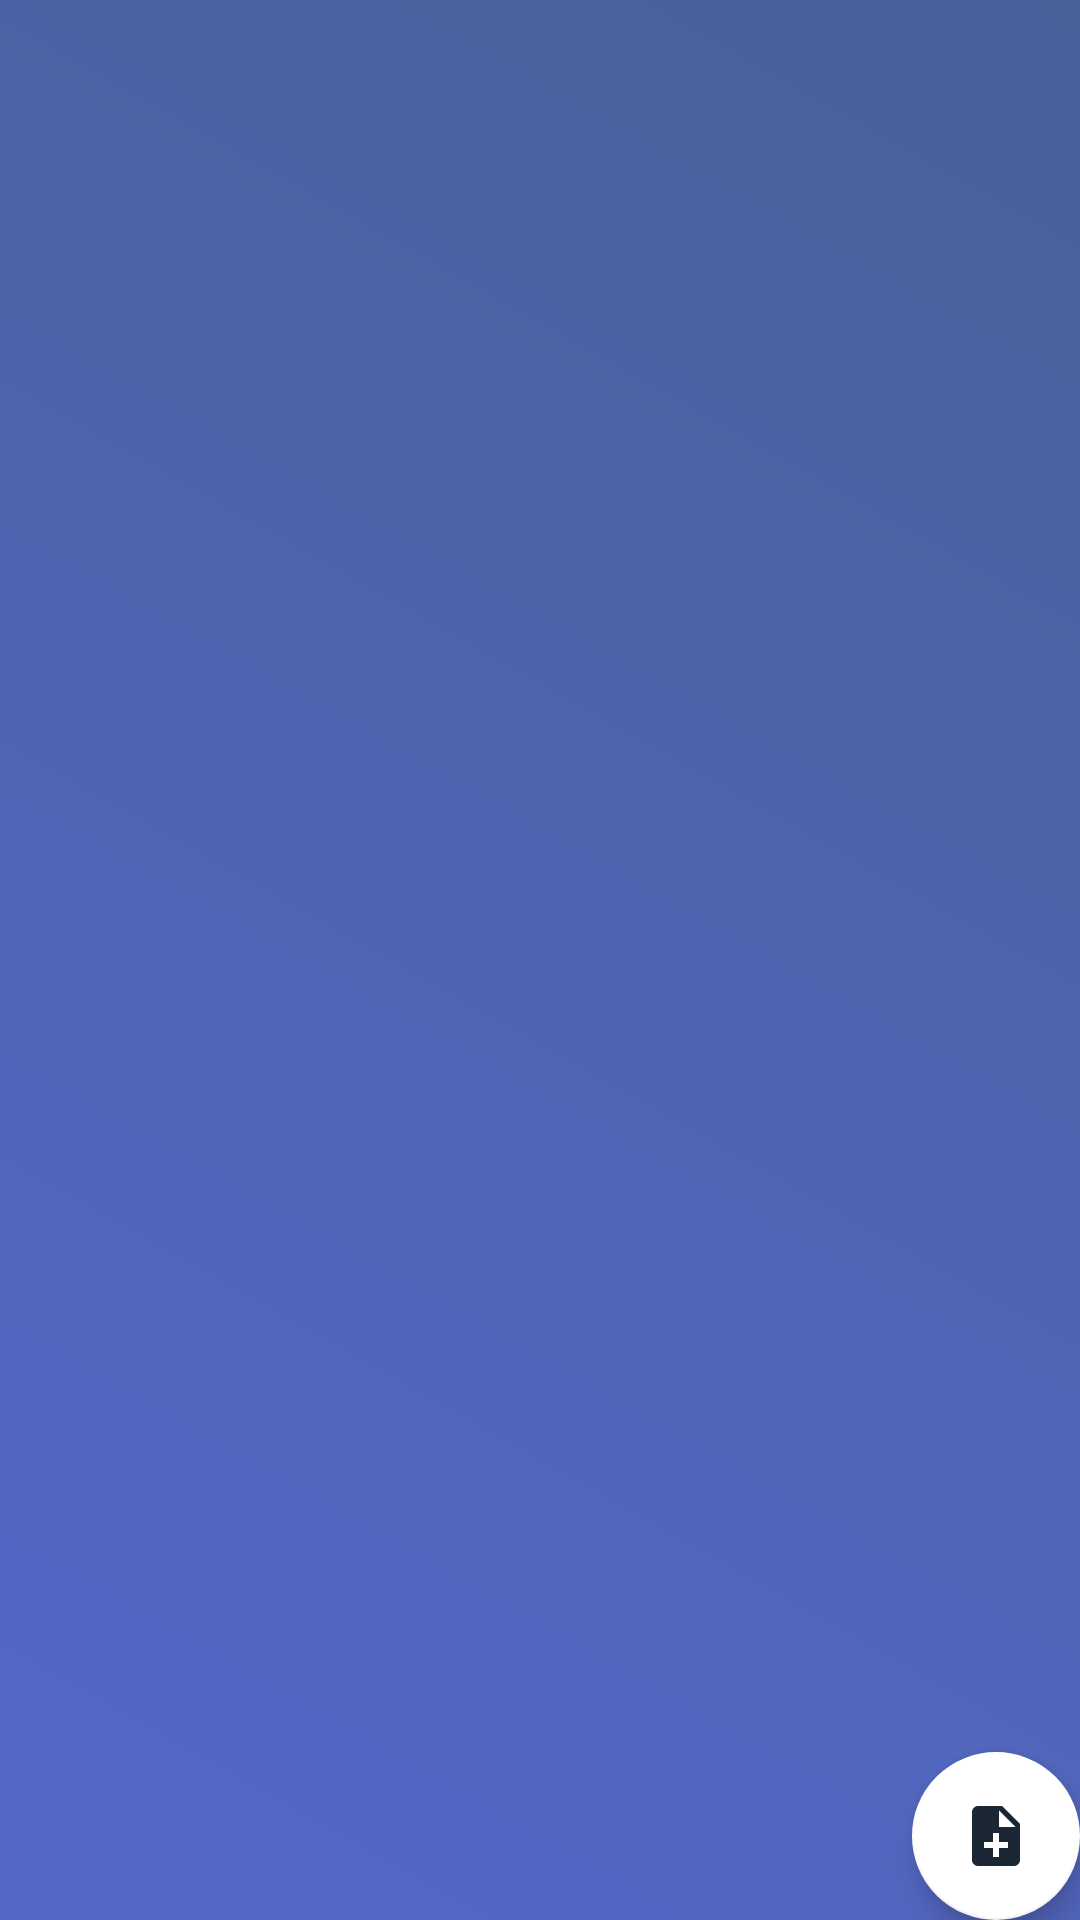

This screen was rendered from an Android layout file. Write that file and the resources it references.
<!-- AndroidManifest.xml: application theme AppTheme -->
<!-- res/layout/fragment_notifications.xml -->
<?xml version="1.0" encoding="utf-8"?>
<androidx.coordinatorlayout.widget.CoordinatorLayout xmlns:android="http://schemas.android.com/apk/res/android"
    xmlns:app="http://schemas.android.com/apk/res-auto"
    android:layout_width="match_parent"
    android:background="@drawable/gradient_3"
    android:layout_height="match_parent">

    <androidx.recyclerview.widget.RecyclerView
        android:id="@+id/recleNotes"
        android:layout_width="match_parent"
        android:layout_height="match_parent" />

    <com.google.android.material.floatingactionbutton.FloatingActionButton
        android:id="@+id/fabNote"
        app:rippleColor="@color/colorPrimary"
        android:layout_width="wrap_content"
        android:layout_height="wrap_content"
        android:layout_gravity="bottom|end"
        android:layout_margin="@dimen/fab_margin"
        app:layout_anchorGravity="bottom|right|end"
        app:srcCompat="@drawable/ic_note_add" />

</androidx.coordinatorlayout.widget.CoordinatorLayout>
<!-- resources referenced by this layout -->
<resources>
  <color name="colorPrimary">#3C8FC7</color>
  <!-- drawable gradient_3 (drawable) -->
  <?xml version="1.0" encoding="utf-8"?>
  <shape xmlns:android="http://schemas.android.com/apk/res/android">
      <gradient
          android:angle="45"
          android:endColor="#48629A"
          android:startColor="#5667CA" />
  </shape>
  <!-- drawable ic_note_add (drawable) -->
  <vector android:height="24dp" android:tint="#1B2735"
      android:viewportHeight="24.0" android:viewportWidth="24.0"
      android:width="24dp" xmlns:android="http://schemas.android.com/apk/res/android">
      <path android:fillColor="#FF000000" android:pathData="M14,2L6,2c-1.1,0 -1.99,0.9 -1.99,2L4,20c0,1.1 0.89,2 1.99,2L18,22c1.1,0 2,-0.9 2,-2L20,8l-6,-6zM16,16h-3v3h-2v-3L8,16v-2h3v-3h2v3h3v2zM13,9L13,3.5L18.5,9L13,9z"/>
  </vector>
  <style name="AppTheme" parent="Theme.AppCompat.Light.NoActionBar">
          
          <item name="colorPrimary">@color/colorPrimary</item>
          <item name="colorPrimaryDark">@color/colorPrimaryDark</item>
          <item name="colorAccent">@color/colorAccent</item>
      </style>
  <color name="colorPrimaryDark">#406997</color>
  <color name="colorAccent">#fff</color>
</resources>
